Dataset: ripeness_multistage (GitHub, ShyamAlancode/Fruit-Screening). Classes: immature, mature, semi mature.

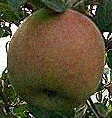
Label: semi mature

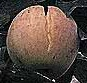
Label: mature

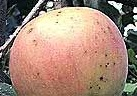
Label: mature

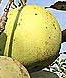
Label: immature

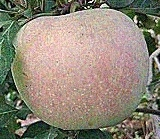
Label: semi mature

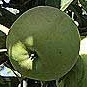
Label: immature
